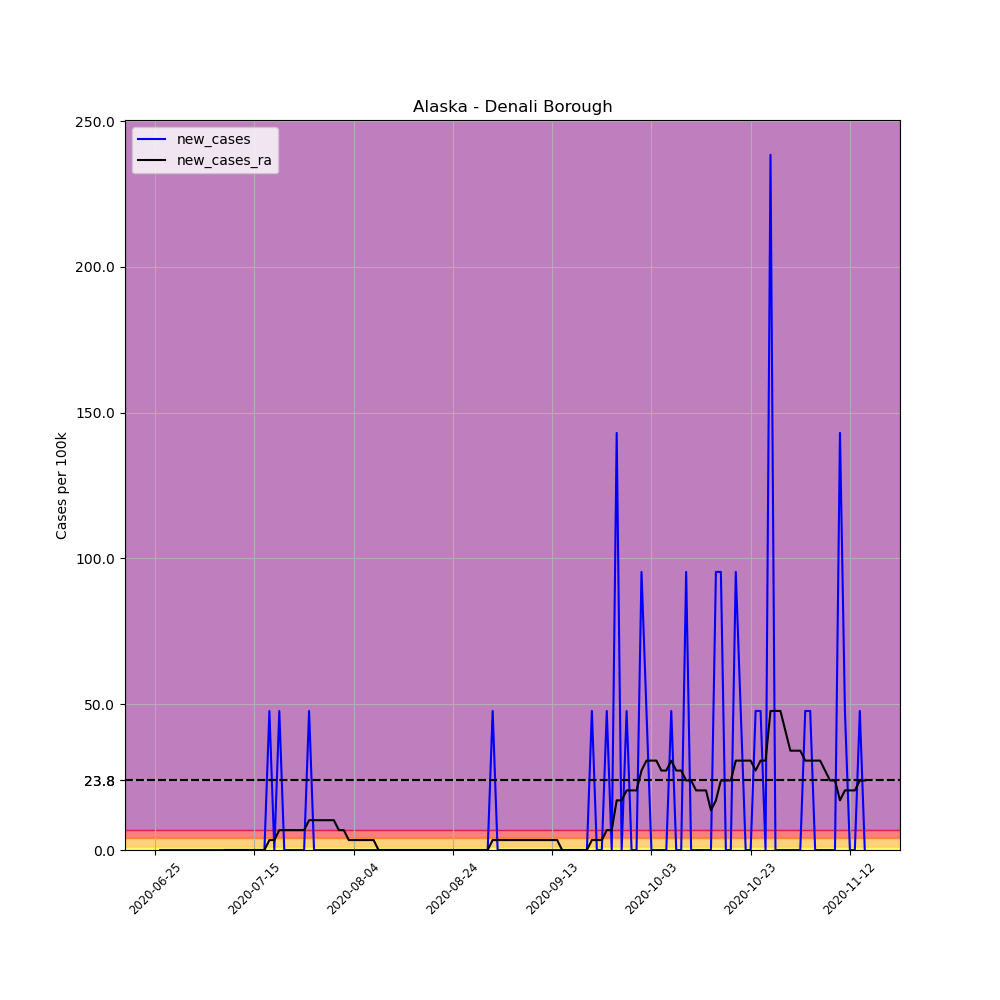

Values plotted in this chart, from the file beside it:
, date, county, state, fips, cases, deaths, COUNTY, STNAME, CTYNAME, POPESTIMATE2019, per_100k, new_cases, new_cases_ra
699781, 2020-06-25, Denali Borough, Alaska, 2068, 1, 0, 68, Alaska, Denali Borough, 2097, 47.69, , 
699782, 2020-06-26, Denali Borough, Alaska, 2068, 1, 0, 68, Alaska, Denali Borough, 2097, 47.69, 0.0, 
699783, 2020-06-27, Denali Borough, Alaska, 2068, 1, 0, 68, Alaska, Denali Borough, 2097, 47.69, 0.0, 
699784, 2020-06-28, Denali Borough, Alaska, 2068, 1, 0, 68, Alaska, Denali Borough, 2097, 47.69, 0.0, 
699785, 2020-06-29, Denali Borough, Alaska, 2068, 1, 0, 68, Alaska, Denali Borough, 2097, 47.69, 0.0, 
699786, 2020-06-30, Denali Borough, Alaska, 2068, 1, 0, 68, Alaska, Denali Borough, 2097, 47.69, 0.0, 
699787, 2020-07-01, Denali Borough, Alaska, 2068, 1, 0, 68, Alaska, Denali Borough, 2097, 47.69, 0.0, 
699788, 2020-07-02, Denali Borough, Alaska, 2068, 1, 0, 68, Alaska, Denali Borough, 2097, 47.69, 0.0, 
699789, 2020-07-03, Denali Borough, Alaska, 2068, 1, 0, 68, Alaska, Denali Borough, 2097, 47.69, 0.0, 
699790, 2020-07-04, Denali Borough, Alaska, 2068, 1, 0, 68, Alaska, Denali Borough, 2097, 47.69, 0.0, 
699791, 2020-07-05, Denali Borough, Alaska, 2068, 1, 0, 68, Alaska, Denali Borough, 2097, 47.69, 0.0, 
699792, 2020-07-06, Denali Borough, Alaska, 2068, 1, 0, 68, Alaska, Denali Borough, 2097, 47.69, 0.0, 
699793, 2020-07-07, Denali Borough, Alaska, 2068, 1, 0, 68, Alaska, Denali Borough, 2097, 47.69, 0.0, 
699794, 2020-07-08, Denali Borough, Alaska, 2068, 1, 0, 68, Alaska, Denali Borough, 2097, 47.69, 0.0, 
699795, 2020-07-09, Denali Borough, Alaska, 2068, 1, 0, 68, Alaska, Denali Borough, 2097, 47.69, 0.0, 0.0
699796, 2020-07-10, Denali Borough, Alaska, 2068, 1, 0, 68, Alaska, Denali Borough, 2097, 47.69, 0.0, 0.0
699797, 2020-07-11, Denali Borough, Alaska, 2068, 1, 0, 68, Alaska, Denali Borough, 2097, 47.69, 0.0, 0.0
699798, 2020-07-12, Denali Borough, Alaska, 2068, 1, 0, 68, Alaska, Denali Borough, 2097, 47.69, 0.0, 0.0
699799, 2020-07-13, Denali Borough, Alaska, 2068, 1, 0, 68, Alaska, Denali Borough, 2097, 47.69, 0.0, 0.0
699800, 2020-07-14, Denali Borough, Alaska, 2068, 1, 0, 68, Alaska, Denali Borough, 2097, 47.69, 0.0, 0.0
699801, 2020-07-15, Denali Borough, Alaska, 2068, 1, 0, 68, Alaska, Denali Borough, 2097, 47.69, 0.0, 0.0
699802, 2020-07-16, Denali Borough, Alaska, 2068, 1, 0, 68, Alaska, Denali Borough, 2097, 47.69, 0.0, 0.0
699803, 2020-07-17, Denali Borough, Alaska, 2068, 1, 0, 68, Alaska, Denali Borough, 2097, 47.69, 0.0, 0.0
699804, 2020-07-18, Denali Borough, Alaska, 2068, 2, 0, 68, Alaska, Denali Borough, 2097, 95.37, 47.69, 3.406
699805, 2020-07-19, Denali Borough, Alaska, 2068, 2, 0, 68, Alaska, Denali Borough, 2097, 95.37, 0.0, 3.406
699806, 2020-07-20, Denali Borough, Alaska, 2068, 3, 0, 68, Alaska, Denali Borough, 2097, 143.1, 47.69, 6.812
699807, 2020-07-21, Denali Borough, Alaska, 2068, 3, 0, 68, Alaska, Denali Borough, 2097, 143.1, 0.0, 6.812
699808, 2020-07-22, Denali Borough, Alaska, 2068, 3, 0, 68, Alaska, Denali Borough, 2097, 143.1, 0.0, 6.812
699809, 2020-07-23, Denali Borough, Alaska, 2068, 3, 0, 68, Alaska, Denali Borough, 2097, 143.1, 0.0, 6.812
699810, 2020-07-24, Denali Borough, Alaska, 2068, 3, 0, 68, Alaska, Denali Borough, 2097, 143.1, 0.0, 6.812
699811, 2020-07-25, Denali Borough, Alaska, 2068, 3, 0, 68, Alaska, Denali Borough, 2097, 143.1, 0.0, 6.812
699812, 2020-07-26, Denali Borough, Alaska, 2068, 4, 0, 68, Alaska, Denali Borough, 2097, 190.7, 47.69, 10.22
699813, 2020-07-27, Denali Borough, Alaska, 2068, 4, 0, 68, Alaska, Denali Borough, 2097, 190.7, 0.0, 10.22
699814, 2020-07-28, Denali Borough, Alaska, 2068, 4, 0, 68, Alaska, Denali Borough, 2097, 190.7, 0.0, 10.22
699815, 2020-07-29, Denali Borough, Alaska, 2068, 4, 0, 68, Alaska, Denali Borough, 2097, 190.7, 0.0, 10.22
699816, 2020-07-30, Denali Borough, Alaska, 2068, 4, 0, 68, Alaska, Denali Borough, 2097, 190.7, 0.0, 10.22
699817, 2020-07-31, Denali Borough, Alaska, 2068, 4, 0, 68, Alaska, Denali Borough, 2097, 190.7, 0.0, 10.22
699818, 2020-08-01, Denali Borough, Alaska, 2068, 4, 0, 68, Alaska, Denali Borough, 2097, 190.7, 0.0, 6.812
699819, 2020-08-02, Denali Borough, Alaska, 2068, 4, 0, 68, Alaska, Denali Borough, 2097, 190.7, 0.0, 6.812
699820, 2020-08-03, Denali Borough, Alaska, 2068, 4, 0, 68, Alaska, Denali Borough, 2097, 190.7, 0.0, 3.406
699821, 2020-08-04, Denali Borough, Alaska, 2068, 4, 0, 68, Alaska, Denali Borough, 2097, 190.7, 0.0, 3.406
699822, 2020-08-05, Denali Borough, Alaska, 2068, 4, 0, 68, Alaska, Denali Borough, 2097, 190.7, 0.0, 3.406
699823, 2020-08-06, Denali Borough, Alaska, 2068, 4, 0, 68, Alaska, Denali Borough, 2097, 190.7, 0.0, 3.406
699824, 2020-08-07, Denali Borough, Alaska, 2068, 4, 0, 68, Alaska, Denali Borough, 2097, 190.7, 0.0, 3.406
699825, 2020-08-08, Denali Borough, Alaska, 2068, 4, 0, 68, Alaska, Denali Borough, 2097, 190.7, 0.0, 3.406
699826, 2020-08-09, Denali Borough, Alaska, 2068, 4, 0, 68, Alaska, Denali Borough, 2097, 190.7, 0.0, 1.0150610510858574e-15
699827, 2020-08-10, Denali Borough, Alaska, 2068, 4, 0, 68, Alaska, Denali Borough, 2097, 190.7, 0.0, 1.0150610510858574e-15
699828, 2020-08-11, Denali Borough, Alaska, 2068, 4, 0, 68, Alaska, Denali Borough, 2097, 190.7, 0.0, 1.0150610510858574e-15
699829, 2020-08-12, Denali Borough, Alaska, 2068, 4, 0, 68, Alaska, Denali Borough, 2097, 190.7, 0.0, 1.0150610510858574e-15
699830, 2020-08-13, Denali Borough, Alaska, 2068, 4, 0, 68, Alaska, Denali Borough, 2097, 190.7, 0.0, 1.0150610510858574e-15
699831, 2020-08-14, Denali Borough, Alaska, 2068, 4, 0, 68, Alaska, Denali Borough, 2097, 190.7, 0.0, 1.0150610510858574e-15
699832, 2020-08-15, Denali Borough, Alaska, 2068, 4, 0, 68, Alaska, Denali Borough, 2097, 190.7, 0.0, 1.0150610510858574e-15
699833, 2020-08-16, Denali Borough, Alaska, 2068, 4, 0, 68, Alaska, Denali Borough, 2097, 190.7, 0.0, 1.0150610510858574e-15
699834, 2020-08-17, Denali Borough, Alaska, 2068, 4, 0, 68, Alaska, Denali Borough, 2097, 190.7, 0.0, 1.0150610510858574e-15
699835, 2020-08-18, Denali Borough, Alaska, 2068, 4, 0, 68, Alaska, Denali Borough, 2097, 190.7, 0.0, 1.0150610510858574e-15
699836, 2020-08-19, Denali Borough, Alaska, 2068, 4, 0, 68, Alaska, Denali Borough, 2097, 190.7, 0.0, 1.0150610510858574e-15
699837, 2020-08-20, Denali Borough, Alaska, 2068, 4, 0, 68, Alaska, Denali Borough, 2097, 190.7, 0.0, 1.0150610510858574e-15
699838, 2020-08-21, Denali Borough, Alaska, 2068, 4, 0, 68, Alaska, Denali Borough, 2097, 190.7, 0.0, 1.0150610510858574e-15
699839, 2020-08-22, Denali Borough, Alaska, 2068, 4, 0, 68, Alaska, Denali Borough, 2097, 190.7, 0.0, 1.0150610510858574e-15
699840, 2020-08-23, Denali Borough, Alaska, 2068, 4, 0, 68, Alaska, Denali Borough, 2097, 190.7, 0.0, 1.0150610510858574e-15
... 84 more rows
